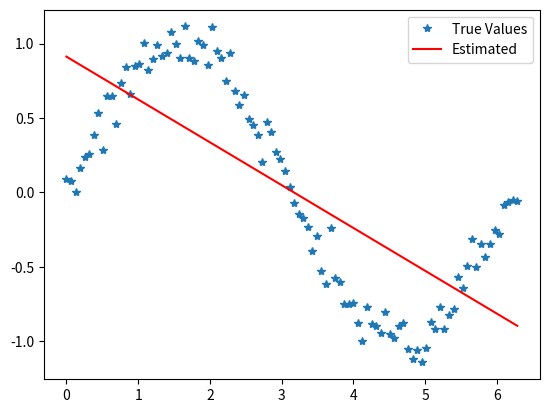

Here is the Python script that generated this plot: (Note: this script raises an exception after producing the figure.)
import numpy as np
import matplotlib.pyplot as plt
import scipy

# Number of training samples
N = 100
# Generate equispaced floats in the interval [0, 2pi]
x = np.linspace(0, 2*np.pi, N)
# Generate noise
mean = 0
std = 0.1
# Generate some numbers from the sine function
y = np.sin(x)
# Add noise
y += np.random.normal(mean, std, N)
x = np.transpose(x)
temp = np.full(np.shape(x),1)
# W = np.zeros((N,N))
X = np.column_stack((temp,x))
# Most likelihood weights
W = np.matmul(np.linalg.pinv(X),y)
print(W)
y1 = np.matmul(X,W)
# error = (y1-y)
plt.plot(x,y,'*',label='True Values')
plt.plot(x,y1,'r',label='Estimated')
plt.legend()
plt.show()

# Most likelihood case variance 1/{beta}
print("Give a variance for generating labels :")
std1 = input()
std1 = float(std1)
labels = np.random.normal(y1,std1,N)
error = y1 - labels
# plt.plot(x,error,'b')
# plt.show()
variance = np.var(error)
print("Variance of the error in estimation =",variance)
